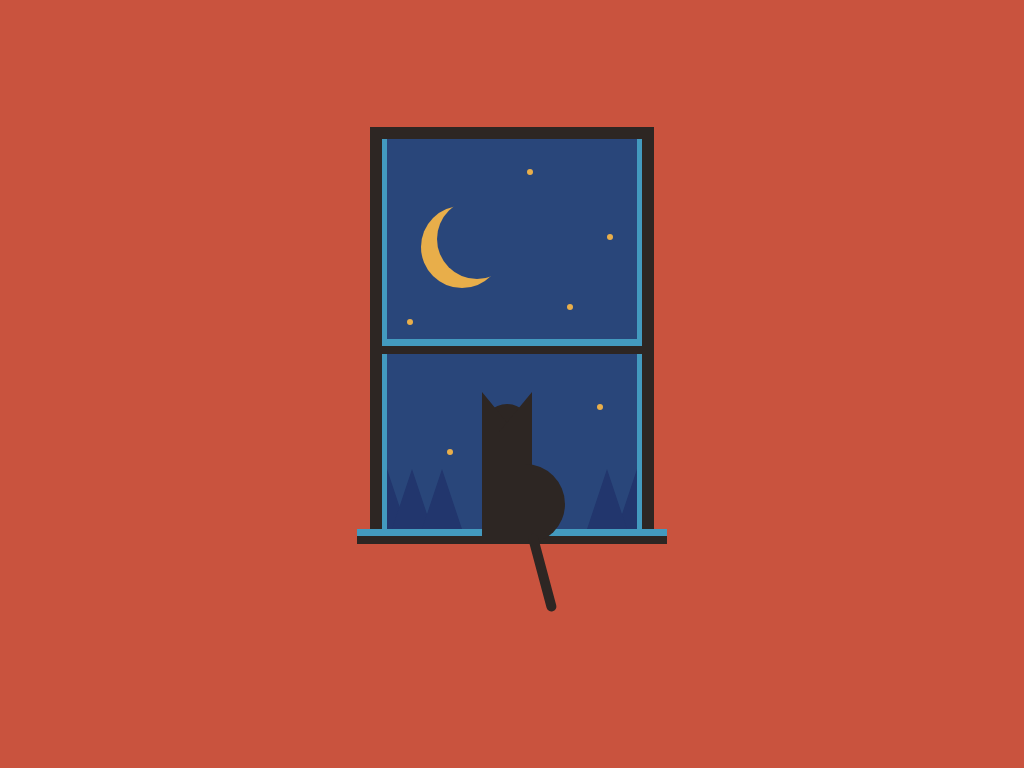

Reproduce this picture with HTML and CSS.

<!-- file: index.html -->
<!DOCTYPE html>
<html lang="en">
<head>
    <meta charset="UTF-8">
    <meta http-equiv="X-UA-Compatible" content="IE=edge">
    <meta name="viewport" content="width=device-width, initial-scale=1.0">
    <title>Pure CSS Drawing</title>
    <link rel="stylesheet" href="./style.css">
</head>
<body>
    <body>
        <div class="container">
          <div class="window">
            <div class="mountain-1"></div>
            <div class="mountain-2"></div>
            <div class="kitty">
              <div class="ear"></div>
            </div>
            <div class="moon"></div>
            <div class="star"></div>
          </div>
        </div>
</body>
</html>

/* file: style.css */
body {
    background-color: #c9533e;
    padding: 0;
    margin: 0;
  }
  
  .container {
    height: 530px;
    width: 350px;
    position: absolute;
    margin: auto;
    left: 0;
    right: 0;
    top: 0;
    bottom: 0;
  }

  .window {
    width: 250px;
    height: 390px;
    background-color: #29467a;
    outline: 12px solid #2d2623;
    border-left: 5px solid #439abf;
    border-right: 5px solid #439abf;
    position: relative;
    top: 20px;
    left: 45px;
  }

  .window:before,
  .window:after {
    content: "";
    position: absolute;
    background: linear-gradient(#439abf 50%, #2d2623 50%);
  }

  .window:after {
    height: 15px;
    width: 260px;
    left: -5px;
    top: 200px;
  }

  .window:before {
    height: 15px;
    width: 310px;
    left: -30px;
    bottom: -15px;
  }

  .mountain-1 {
    height: 0;
    width: 0;
    border-bottom: 60px solid #22366d;
    border-right: 20px solid transparent;
    position: absolute;
    bottom: 0;
  }

  .mountain-1:before,
  .mountain-1:after,
  .mountain-2:before {
    content: "";
    position: absolute;
    height: 0;
    width: 0;
    border-bottom: 60px solid #22366d;
    border-right: 20px solid transparent;
    border-left: 20px solid transparent;
  }

  .mountain-1:before {
    bottom: -60px;
    left: 5px;
  }

  .mountain-1:after {
    bottom: -60px;
    left: 35px;
  }

  .mountain-2 {
    position: absolute;
    height: 0;
    width: 0;
    border-bottom: 60px solid #22366d;
    border-left: 20px solid transparent;
    right: 0;
    bottom: 0;
  }

  .mountain-2:before {
    bottom: -60px;
    right: 10px;
  }

  .kitty {
    background-color: #2d2623;
    height: 140px;
    width: 50px;
    position: absolute;
    bottom: -15px;
    left: 95px;
    border-radius: 40px 40px 0 0;
  }

  .kitty:before {
    content: "";
    position: absolute;
    background-color: #2d2623;
    height: 80px;
    width: 40px;
    border-radius: 0 80px 80px 0;
    bottom: 0;
    left: 43px;
  }

  .kitty:after {
    content: "";
    position: absolute;
    background-color: #2d2623;
    height: 80px;
    width: 10px;
    border-radius: 5px;
    bottom: -70px;
    left: 45px;
    transform: rotate(-15deg);
    transform-origin: top;
    animation: tail 4s infinite;
  }

  @keyframes tail {
    50% {
      transform: rotate(10deg);
    }
  }

  .ear {
    height: 0;
    width: 0;
    border-bottom: 40px solid #2d2623;
    border-right: 33px solid transparent;
    position: relative;
    bottom: 12px;
  }

  .ear:before {
    content: "";
    position: absolute;
    height: 0;
    width: 0;
    border-bottom: 40px solid #2d2623;
    border-left: 33px solid transparent;
    bottom: -40px;
    left: 17px;
  }

  .moon {
    height: 80px;
    width: 80px;
    border-radius: 50%;
    background-color: transparent;
    box-shadow: -15px 8px 0 1px #e8ae4a;
    position: absolute;
    left: 50px;
    top: 60px;
  }

  .star {
    background-color: #e8ae4a;
    height: 6px;
    width: 6px;
    border-radius: 50%;
    position: absolute;
    top: 30px;
    left: 140px;
    box-shadow: 80px 65px #e8ae4a, -120px 150px #e8ae4a, -80px 280px #e8ae4a,
      70px 235px #e8ae4a, 40px 135px #e8ae4a;
    animation: twinkle 2s infinite;
  }

  @keyframes twinkle {
    50% {
      opacity: 0.4;
    }
  }